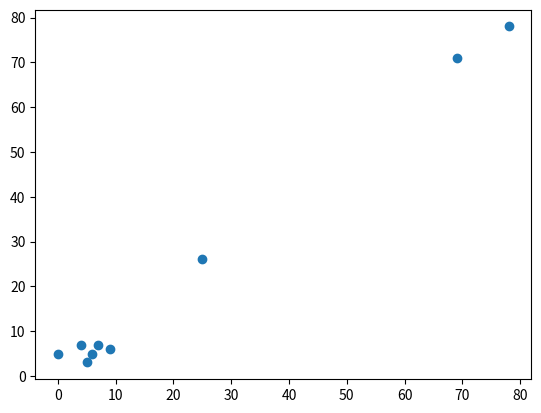

Write Python code to recreate this figure.
import matplotlib.pyplot as plt
import numpy as np

x = [0,5,78,9,7,4,6,69,25]
y = [5,3,78,6,7,7,5,71,26]

plt.scatter(x,y)
plt.show()